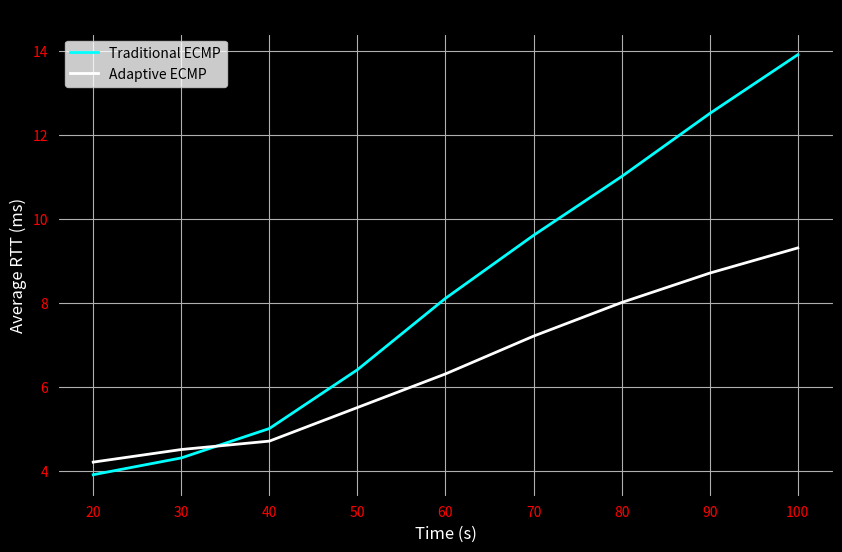

This chart was generated by the following Python code:
import matplotlib.pyplot as plt

# Simulated RTT data
# RTT data with crossover at ~40s
time = [20, 30, 40, 50, 60, 70, 80, 90, 100]
rtt_traditional = [3.9, 4.3, 5.0, 6.4, 8.1, 9.6, 11.0, 12.5, 13.9]
rtt_adaptive = [4.2, 4.5, 4.7, 5.5, 6.3, 7.2, 8.0, 8.7, 9.3]

# Plotting
plt.figure(figsize=(10, 6))
plt.plot(time, rtt_traditional, color='cyan', label='Traditional ECMP', linewidth=2)
plt.plot(time, rtt_adaptive, color='white', label='Adaptive ECMP', linewidth=2)
plt.xlabel('Time (s)', fontsize=12, color="white" )
plt.ylabel('Average RTT (ms)', fontsize=12, color="white")
plt.title('Average RTT over Time: Adaptive vs Traditional ECMP', fontsize=14)
plt.grid(True)
plt.legend()
plt.gca().set_facecolor('black')
plt.gcf().patch.set_facecolor('black')
plt.xticks(color='red')
plt.yticks(color='red')
# plt.savefig('/mnt/data/adaptive_vs_traditional_rtt.png', dpi=300, bbox_inches='tight', facecolor='black')
plt.show()
